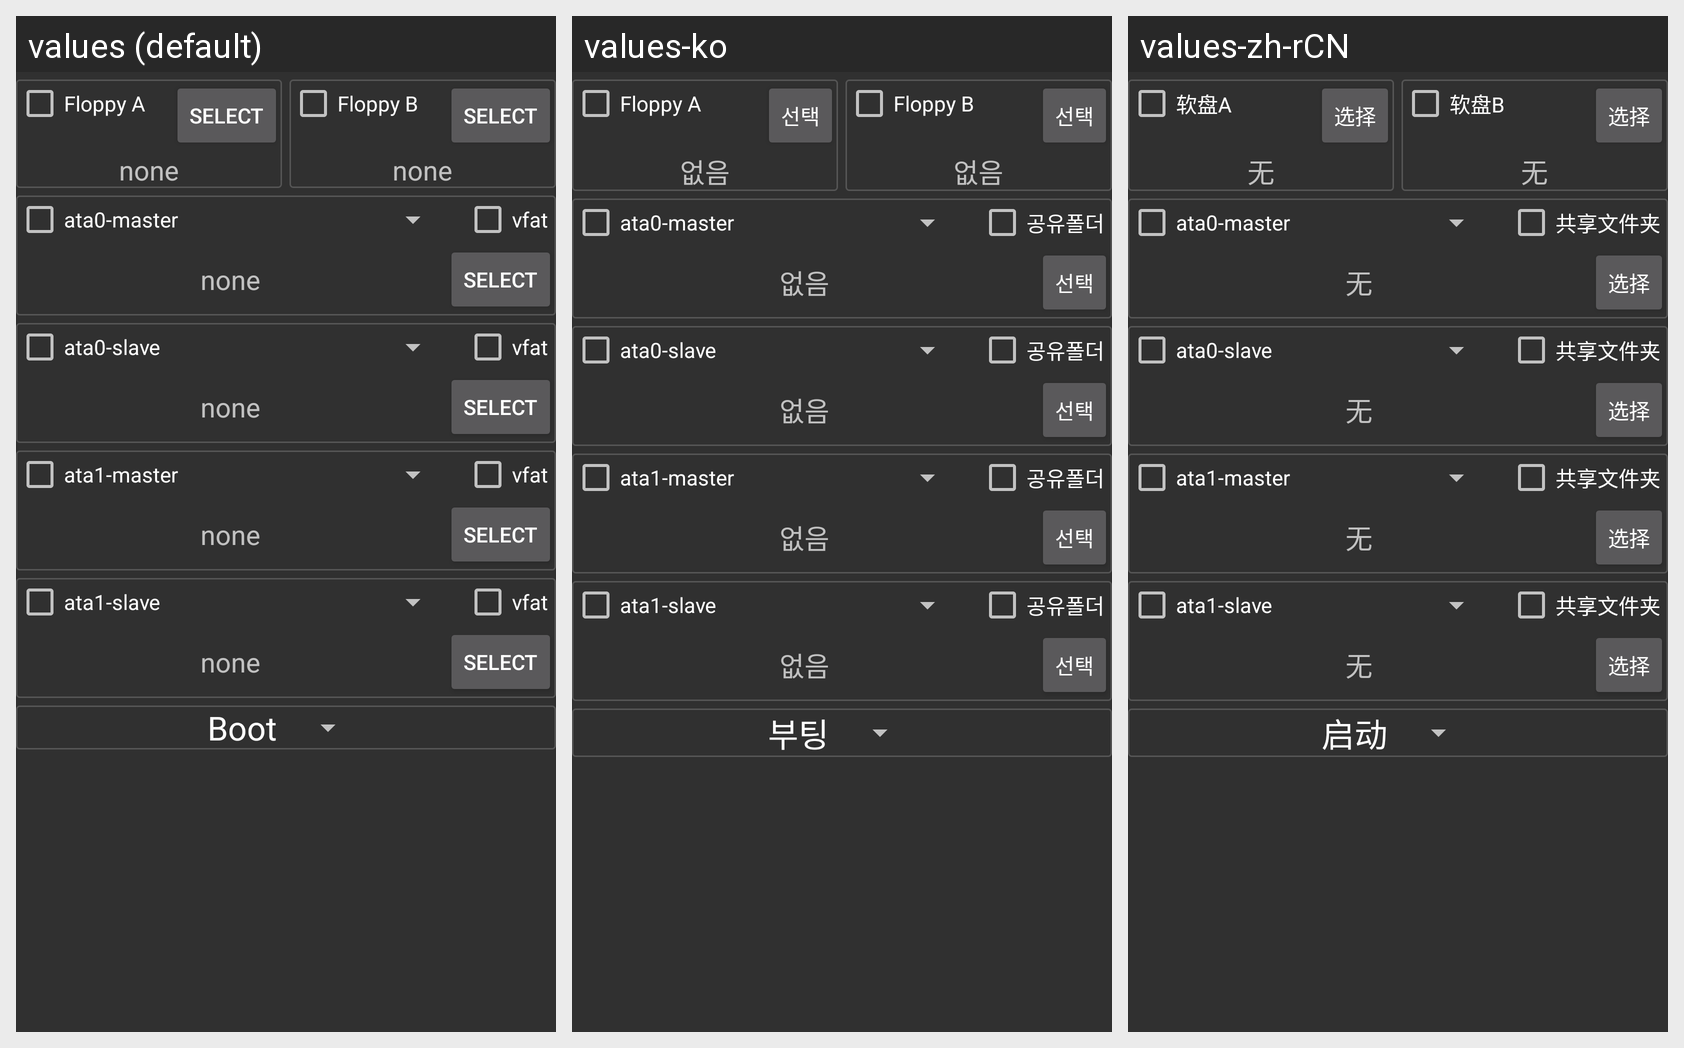

Strings drawn on this Android screen and how each of the app's shown locales translates them:
Android screen res/layout/fragment_storage.xml rendered under 3 locales, left to right: values (default), values-ko, values-zh-rCN. Device: Nexus 5 (rendered at 1080×1920; each locale shown at half size, 540×960, under a caption strip naming it); theme AppTheme.
Strings drawn on this screen, with the default value and each locale's value (text and hints the layout hard-codes appear in the picture but are not listed):

floppy_a
  values: Floppy A
  values-ko: Floppy A
  values-zh-rCN: 软盘A

select
  values: select
  values-ko: 선택
  values-zh-rCN: 选择

none
  values: none
  values-ko: 없음
  values-zh-rCN: 无

floppy_b
  values: Floppy B
  values-ko: Floppy B
  values-zh-rCN: 软盘B

ata0_master
  values: ata0-master
  values-ko: ata0-master
  values-zh-rCN: ata0-master

vfat
  values: vfat
  values-ko: 공유폴더
  values-zh-rCN: 共享文件夹

ata0_slave
  values: ata0-slave
  values-ko: ata0-slave
  values-zh-rCN: ata0-slave

ata1_master
  values: ata1-master
  values-ko: ata1-master
  values-zh-rCN: ata1-master

ata1_slave
  values: ata1-slave
  values-ko: ata1-slave
  values-zh-rCN: ata1-slave

boot
  values: Boot
  values-ko: 부팅
  values-zh-rCN: 启动
